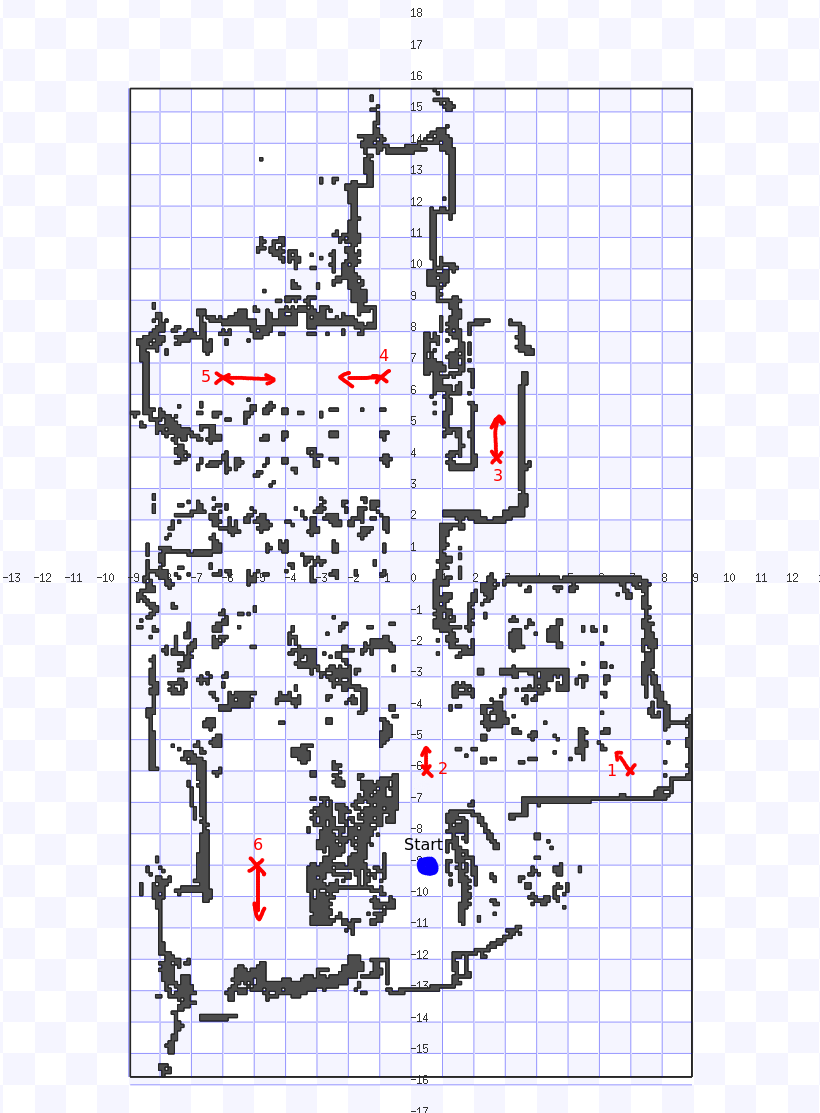

The data file committed next to this chart (first rows):
x, y, yaw
16.1, 9.85, 2.35
9.4, 9.85, 1.57
11.65, 19.05, 1.57
7.9, 21.55, 3.14
2.9, 21.55, 0
3.9, 6.05, 4.71
